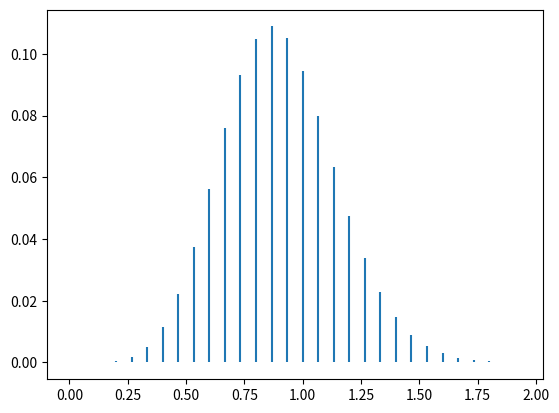

This figure's Python source:
## -------------------
#  Esercizio 1
## -------------------
#
#
# 5. Fissiamo, solo in questo punto, $\lambda = 0.9$ e $n = 15$. Utilizzando il computer visualizzate il grafico della
# funzione di massa di probabilità di $\bar{S}$, motivando la scelta fatta. Se non avete risposto alla domanda 4, potete
# visualizzare l'analogo grafico per $S$.
#

import matplotlib.pyplot as plt
import numpy as np
import scipy.stats as stats
from scipy.special import factorial

import pandas as pd

lambda_valore = 0.9
n = 15

x = np.arange(0, 30) / 15
y = np.exp(-n * lambda_valore) * (((n * lambda_valore) ** (n * x)) / (factorial(n * x)))

plt.vlines(x, 0, y)
plt.show()
